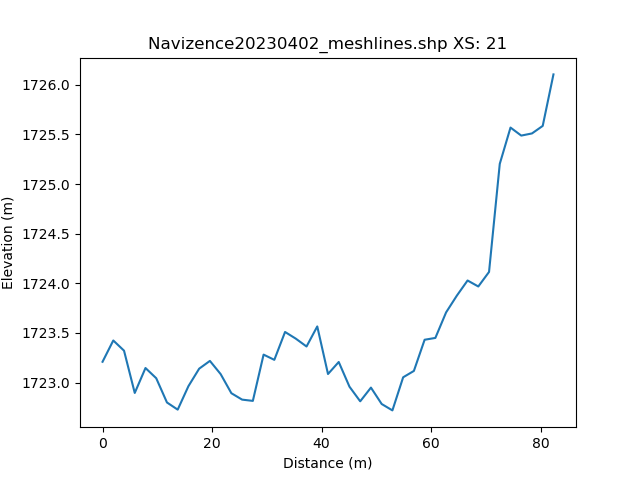

The file beside this chart, header and first rows:
, h_distance, Elevation
0, 0.0, 1723
1, 0.9901, 1723
2, 1.98, 1723
3, 2.97, 1723
4, 3.96, 1723
5, 4.95, 1723
6, 5.94, 1723
7, 6.931, 1723
8, 7.921, 1723
9, 8.911, 1723
10, 9.901, 1723
11, 10.89, 1723
12, 11.88, 1723
13, 12.87, 1723
14, 13.86, 1723
15, 14.85, 1723
16, 15.84, 1723
17, 16.83, 1723
18, 17.82, 1723
19, 18.81, 1723
20, 19.8, 1723
21, 20.79, 1723
22, 21.78, 1723
23, 22.77, 1723
24, 23.76, 1723
25, 24.75, 1723
26, 25.74, 1723
27, 26.73, 1723
28, 27.72, 1723
29, 28.71, 1723
30, 29.7, 1723
31, 30.69, 1723
32, 31.68, 1723
33, 32.67, 1724
34, 33.66, 1723
35, 34.65, 1723
36, 35.64, 1723
37, 36.63, 1723
38, 37.62, 1723
39, 38.61, 1724
40, 39.6, 1724
41, 40.59, 1724
42, 41.58, 1723
43, 42.57, 1723
44, 43.56, 1723
45, 44.55, 1723
46, 45.54, 1723
47, 46.53, 1723
48, 47.52, 1723
49, 48.51, 1723
50, 49.5, 1723
51, 50.49, 1723
52, 51.48, 1723
53, 52.47, 1723
54, 53.46, 1723
55, 54.45, 1723
56, 55.44, 1723
57, 56.43, 1723
58, 57.42, 1723
59, 58.41, 1723
... 42 more rows
